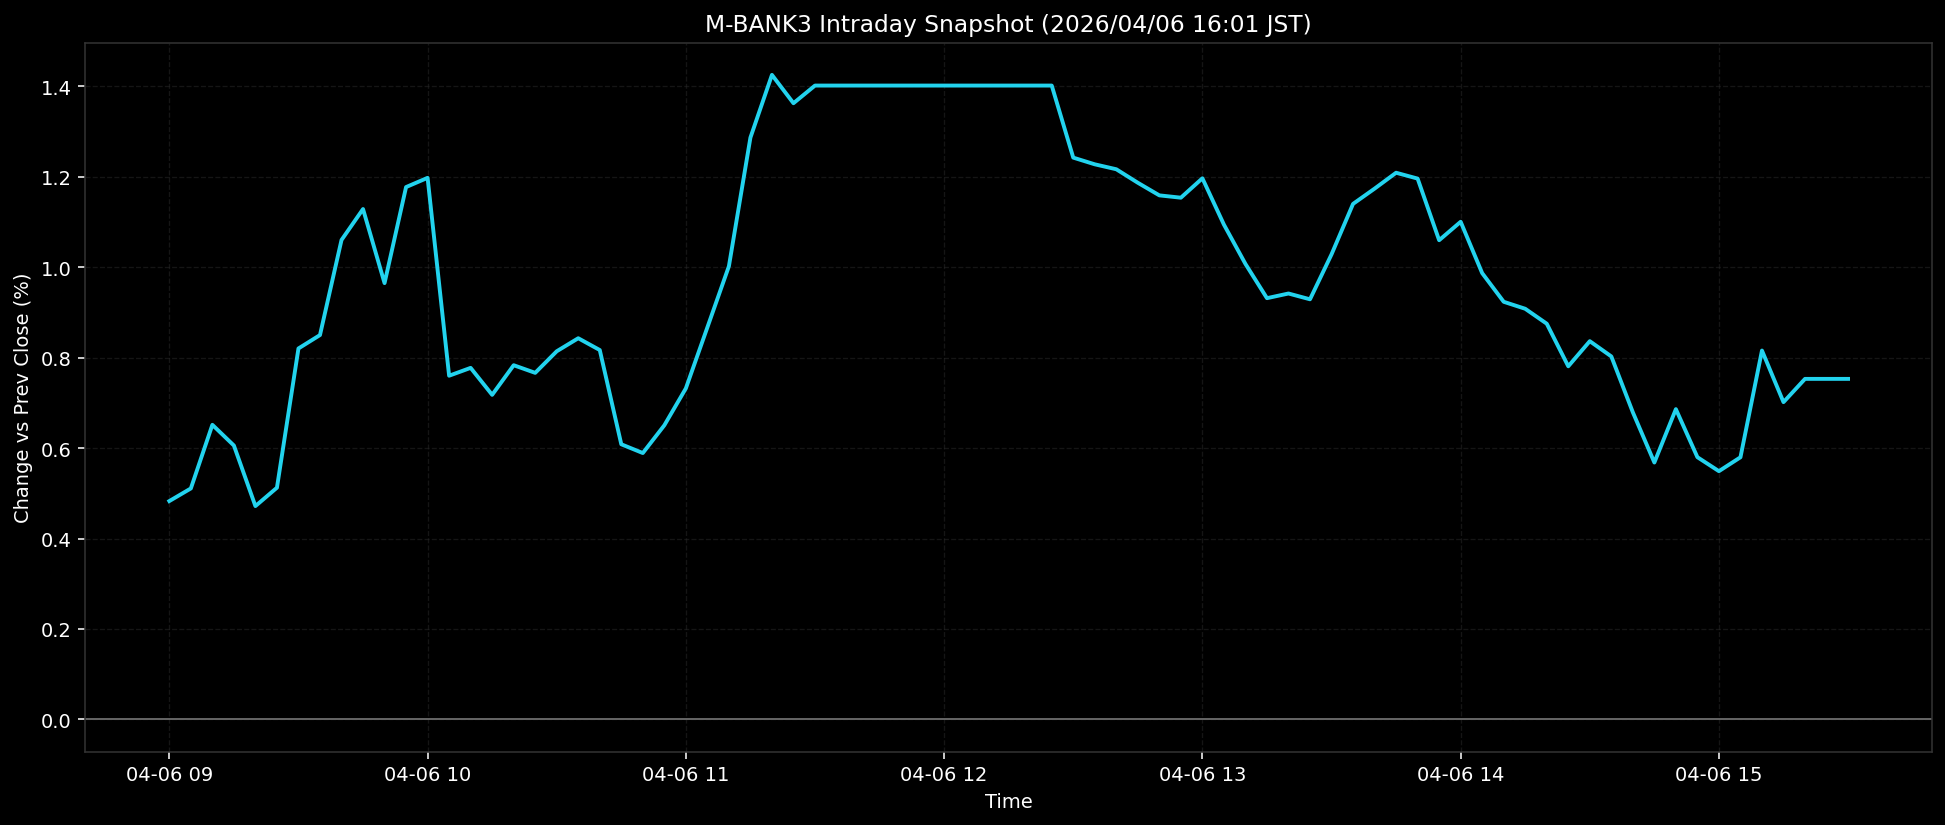

Values plotted in this chart, from the file beside it:
ts, pct
2026-04-06T09:00:00+0900, 0.4829
2026-04-06T09:05:00+0900, 0.5108
2026-04-06T09:10:00+0900, 0.6516
2026-04-06T09:15:00+0900, 0.6058
2026-04-06T09:20:00+0900, 0.4718
2026-04-06T09:25:00+0900, 0.5125
2026-04-06T09:30:00+0900, 0.8205
2026-04-06T09:35:00+0900, 0.8501
2026-04-06T09:40:00+0900, 1.06
2026-04-06T09:45:00+0900, 1.129
2026-04-06T09:50:00+0900, 0.965
2026-04-06T09:55:00+0900, 1.177
2026-04-06T10:00:00+0900, 1.198
2026-04-06T10:05:00+0900, 0.7601
2026-04-06T10:10:00+0900, 0.7775
2026-04-06T10:15:00+0900, 0.7179
2026-04-06T10:20:00+0900, 0.7834
2026-04-06T10:25:00+0900, 0.7665
2026-04-06T10:30:00+0900, 0.8143
2026-04-06T10:35:00+0900, 0.8431
2026-04-06T10:40:00+0900, 0.817
2026-04-06T10:45:00+0900, 0.6085
2026-04-06T10:50:00+0900, 0.5891
2026-04-06T10:55:00+0900, 0.6506
2026-04-06T11:00:00+0900, 0.7322
2026-04-06T11:05:00+0900, 0.8671
2026-04-06T11:10:00+0900, 1.002
2026-04-06T11:15:00+0900, 1.287
2026-04-06T11:20:00+0900, 1.426
2026-04-06T11:25:00+0900, 1.363
2026-04-06T11:30:00+0900, 1.402
2026-04-06T11:35:00+0900, 1.402
2026-04-06T11:40:00+0900, 1.402
2026-04-06T11:45:00+0900, 1.402
2026-04-06T11:50:00+0900, 1.402
2026-04-06T11:55:00+0900, 1.402
2026-04-06T12:00:00+0900, 1.402
2026-04-06T12:05:00+0900, 1.402
2026-04-06T12:10:00+0900, 1.402
2026-04-06T12:15:00+0900, 1.402
2026-04-06T12:20:00+0900, 1.402
2026-04-06T12:25:00+0900, 1.402
2026-04-06T12:30:00+0900, 1.243
2026-04-06T12:35:00+0900, 1.228
2026-04-06T12:40:00+0900, 1.217
2026-04-06T12:45:00+0900, 1.187
2026-04-06T12:50:00+0900, 1.159
2026-04-06T12:55:00+0900, 1.154
2026-04-06T13:00:00+0900, 1.197
2026-04-06T13:05:00+0900, 1.094
2026-04-06T13:10:00+0900, 1.008
2026-04-06T13:15:00+0900, 0.9317
2026-04-06T13:20:00+0900, 0.942
2026-04-06T13:25:00+0900, 0.9292
2026-04-06T13:30:00+0900, 1.029
2026-04-06T13:35:00+0900, 1.14
2026-04-06T13:40:00+0900, 1.174
2026-04-06T13:45:00+0900, 1.209
2026-04-06T13:50:00+0900, 1.196
2026-04-06T13:55:00+0900, 1.06
... 19 more rows
